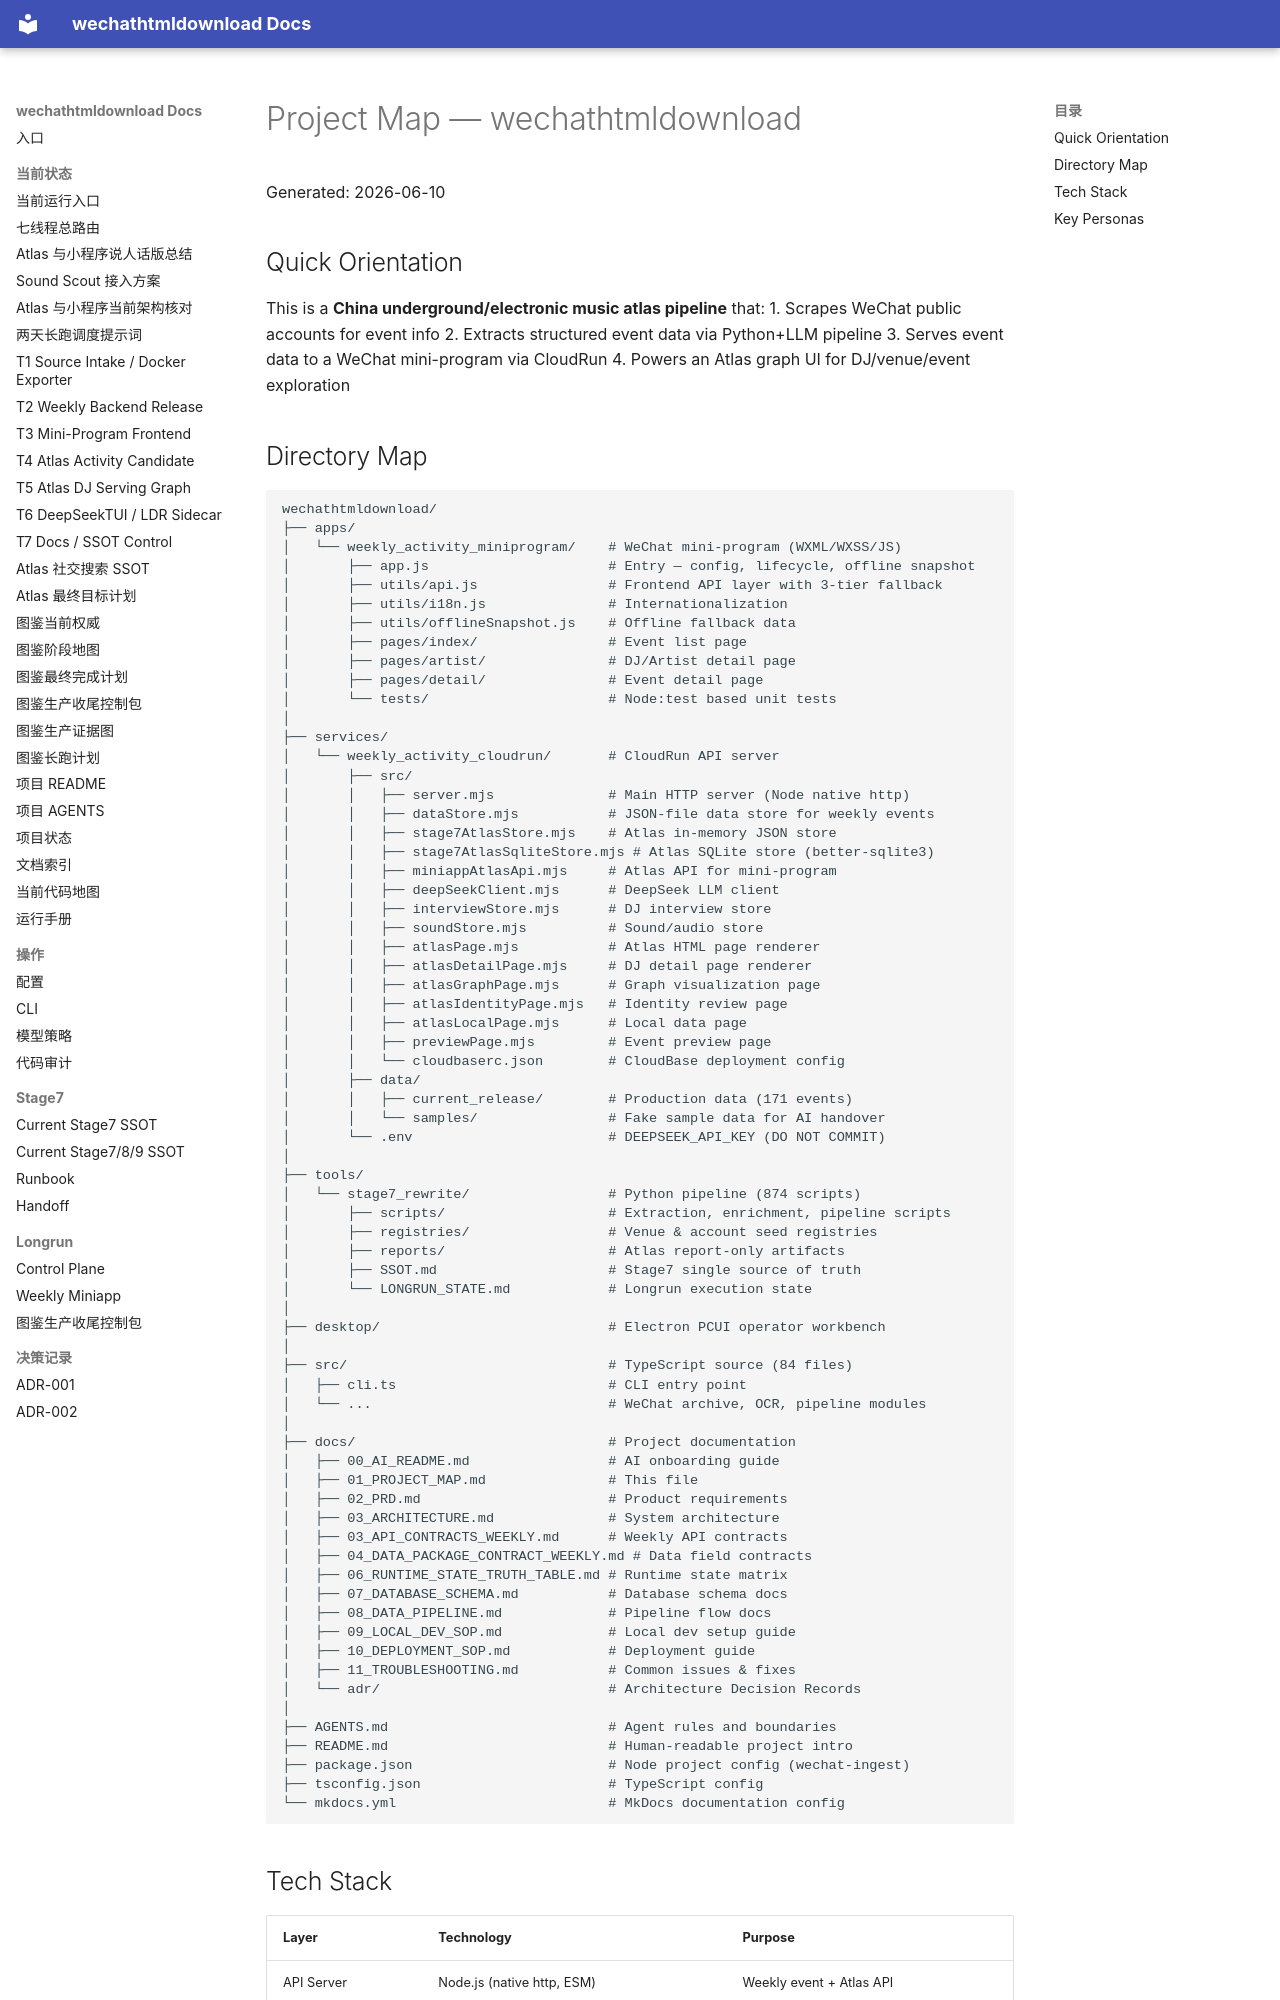

repository: yutianyu111602-glitch/wechathtmldownload · page: 01_PROJECT_MAP.html · generator: mkdocs

# Project Map — wechathtmldownload

Generated: 2026-06-10

## Quick Orientation

This is a **China underground/electronic music atlas pipeline** that:
1. Scrapes WeChat public accounts for event info
2. Extracts structured event data via Python+LLM pipeline
3. Serves event data to a WeChat mini-program via CloudRun
4. Powers an Atlas graph UI for DJ/venue/event exploration
